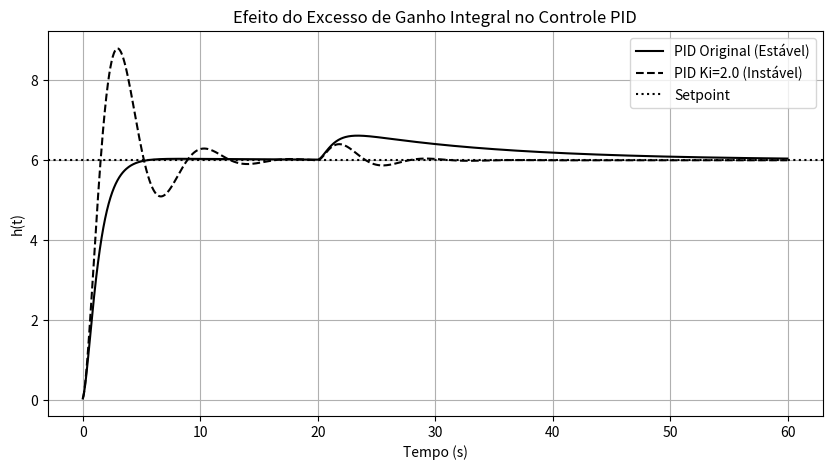

Source code (Python):
# -*- coding: utf-8 -*-
"""



"""

import numpy as np
import matplotlib.pyplot as plt

# Configuracoes de simulacao
SP = 6.0
dt = 0.05
tempo = np.arange(0, 60, dt)

# Parametros do processo (Modelo de Segunda Ordem)
# Equação: h'' + a*h' + b*h = u + disturbio
a, b = 0.5, 0.2

def simular_pid(Kp, Ki, Kd):
    h, h_dot = 0.0, 0.0
    erro_anterior = SP - h
    integral_erro = 0.0
    resposta = []

    for t in tempo:
        # 1. Calculo do Erro e suas componentes discretas
        erro = SP - h
        integral_erro += erro * dt
        dedt = (erro - erro_anterior) / dt

        # 2. Lei de Controle PID Completa
        u = Kp * erro + Ki * integral_erro + Kd * dedt

        # 3. Perturbacao em t = 20s
        disturbio = 1.5 if t > 20 else 0.0

        # 4. Dinamica do processo
        h_ddot = (u + disturbio) - a*h_dot - b*h

        # 5. Integracao numerica (Euler)
        h_dot = h_dot + h_ddot * dt
        h = h + h_dot * dt

        resposta.append(h)
        erro_anterior = erro

    return resposta

# --- SUBSTITUIR O BLOCO DE EXECUÇÃO FINAL DO CÓDIGO 8 POR ESTE ---

# 1. Resposta com sintonia original (estável)
resp_estavel = simular_pid(Kp=2.0, Ki=0.15, Kd=2.5)

# 2. Resposta com Ki elevado (instável)
resp_agressiva = simular_pid(Kp=2.0, Ki=2.0, Kd=2.5)

# 3. Geracao do grafico comparativo
plt.figure(figsize=(10, 5))
plt.plot(tempo, resp_estavel, label='PID Original (Estável)',
         linestyle='-', color='black')
plt.plot(tempo, resp_agressiva, label='PID Ki=2.0 (Instável)',
         linestyle='--', color='black')

plt.axhline(SP, color='k', linestyle=':', label='Setpoint')

plt.xlabel('Tempo (s)')
plt.ylabel('h(t)')
plt.title('Efeito do Excesso de Ganho Integral no Controle PID')
plt.legend()
plt.grid(True)
plt.show()
